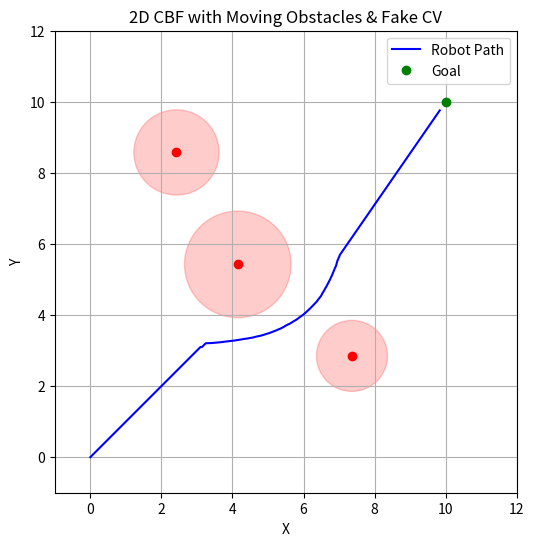

Generate this figure with matplotlib:
import numpy as np
import matplotlib.pyplot as plt

# Setup
dt = 0.1
T = 60  # Extended simulation time
steps = int(T / dt)
goal_tolerance = 0.3

# Initial robot state
x = np.array([0.0, 0.0])
goal = np.array([10.0, 10.0])
path = [x.copy()]

# Obstacles (true position and velocity)
obstacles = [
    {"pos": np.array([5.0, 5.0]), "vel": np.array([-0.02, 0.01]), "radius": 1.5},
    {"pos": np.array([8.0, 2.0]), "vel": np.array([-0.015, 0.02]), "radius": 1.0},
    {"pos": np.array([2.0, 9.0]), "vel": np.array([0.01, -0.01]), "radius": 1.2},
]

# Fake CV: adds Gaussian noise to detected obstacle positions
def fake_cv_detection(obs):
    noisy_obs = []
    for o in obs:
        pos_noisy = o["pos"] + np.random.normal(0, 0.1, 2)
        noisy_obs.append({"pos": pos_noisy, "radius": o["radius"]})
    return noisy_obs

# Control Barrier Function: generates safe direction
def control_barrier_fn(x, goal, perceived_obstacles):
    u_nominal = goal - x
    u_nominal = u_nominal / (np.linalg.norm(u_nominal) + 1e-6)
    u = u_nominal * 0.3

    for obs in perceived_obstacles:
        diff = x - obs["pos"]
        dist = np.linalg.norm(diff)
        safety_margin = obs["radius"] + 1.0

        if dist < safety_margin:
            repulsion_dir = diff / (dist + 1e-6)
            tangent_dir = np.array([-repulsion_dir[1], repulsion_dir[0]])  # 90-degree rotation
            blend_factor = (safety_margin - dist) / safety_margin
            repulsion = blend_factor * repulsion_dir * 0.5 + (1 - blend_factor) * tangent_dir * 0.3
            u += repulsion

    max_speed = 0.5
    speed = np.linalg.norm(u)
    if speed > max_speed:
        u = u / speed * max_speed
    return u

# Simulation loop
max_iters = 2000
for t in range(max_iters):
    if np.linalg.norm(x - goal) < goal_tolerance:
        print(f"Reached goal at step {t}")
        break

    for o in obstacles:
        o["pos"] += o["vel"] * dt

    cv_obs = fake_cv_detection(obstacles)
    u = control_barrier_fn(x, goal, cv_obs)

    x += u * dt
    path.append(x.copy())
else:
    print("Did not reach the goal within maximum iterations.")

# Plotting
fig, ax = plt.subplots(figsize=(6, 6))
path = np.array(path)
ax.plot(path[:, 0], path[:, 1], 'b-', label='Robot Path')
ax.plot(goal[0], goal[1], 'go', label='Goal')

for o in obstacles:
    ax.plot(o["pos"][0], o["pos"][1], 'ro')
    circ = plt.Circle(o["pos"], o["radius"], color='r', alpha=0.2)
    ax.add_patch(circ)

ax.set_xlim(-1, 12)
ax.set_ylim(-1, 12)
ax.set_title("2D CBF with Moving Obstacles & Fake CV")
ax.set_xlabel("X")
ax.set_ylabel("Y")
ax.legend()
ax.grid()
plt.gca().set_aspect('equal')

plt.savefig('multiple_obstacles.png')